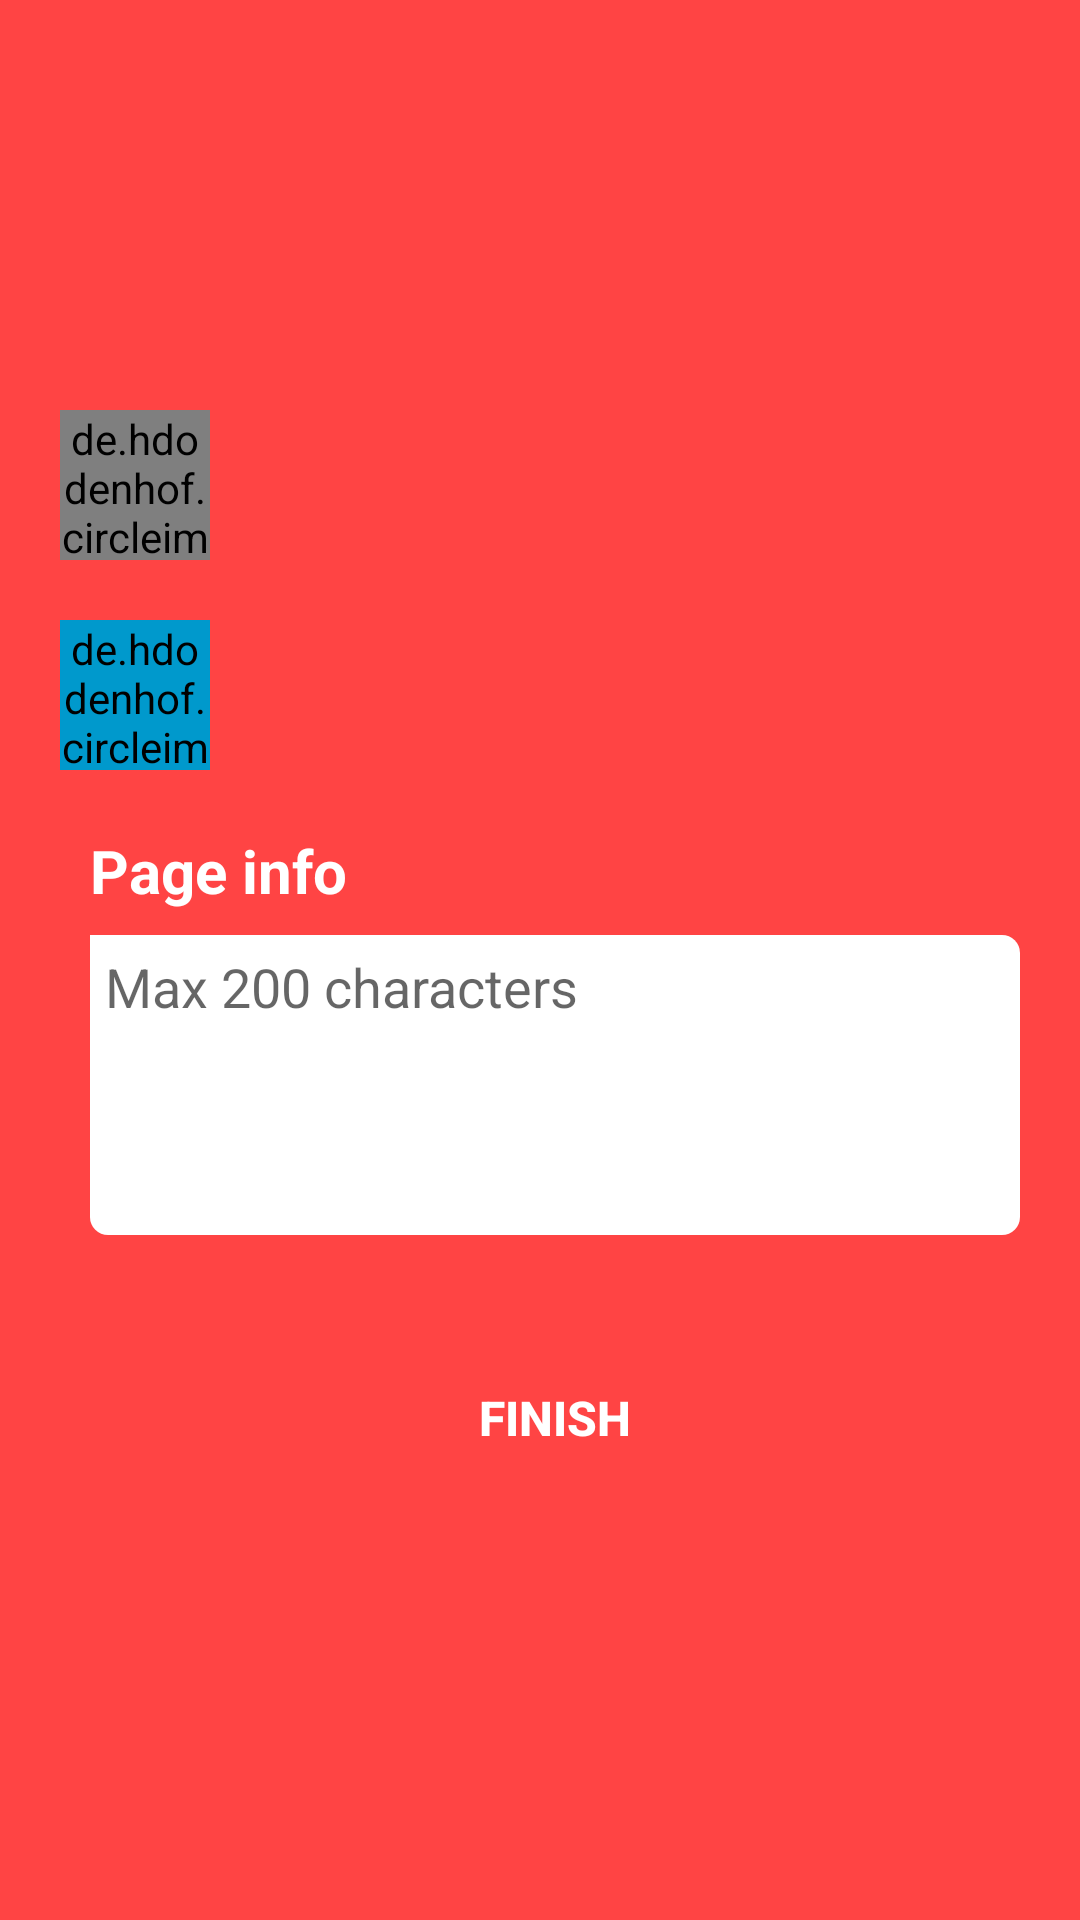

Produce the Android XML layout that renders to this screen, including the resource entries it uses.
<!-- AndroidManifest.xml: application theme AppTheme -->
<!-- res/layout/pagedescribe.xml -->
<?xml version="1.0" encoding="utf-8"?>
<LinearLayout

    android:id="@+id/mainlayout"
    xmlns:android="http://schemas.android.com/apk/res/android"
    xmlns:app="http://schemas.android.com/apk/res-auto"
    android:layout_width="match_parent"
    android:layout_height="match_parent"
    android:gravity="center"
    android:orientation="vertical"

    android:background="@android:color/holo_red_light"
    android:paddingRight="10dp"
    android:paddingLeft="20dp">


    <LinearLayout
        android:layout_width="match_parent"
        android:layout_height="wrap_content"
        android:orientation="horizontal"
        android:gravity="center_vertical"
        >

    <de.hdodenhof.circleimageview.CircleImageView
        android:id="@+id/user_profile_photo"
        android:layout_width="50dp"
        android:layout_height="50dp"
        app:civ_border_overlay="true"
        app:civ_border_color="@android:color/white"
        app:civ_border_width="2dp"
        android:scaleType="centerCrop" />

    <TextView
        android:id="@+id/pagename"
        android:layout_width="wrap_content"
        android:layout_height="wrap_content"

        android:textSize="22dp"
        android:textColor="@android:color/white"
        android:layout_marginLeft="30dp"
        android:textStyle="bold"
        android:textAlignment="center"

        />
    </LinearLayout>


    <LinearLayout
        android:layout_width="match_parent"
        android:layout_height="wrap_content"
        android:gravity="center_vertical"
        android:layout_marginTop="20dp"
        android:orientation="horizontal">

        <de.hdodenhof.circleimageview.CircleImageView
            android:id="@+id/catagoryimg"
            android:layout_width="50dp"
            android:layout_height="50dp"
            android:scaleType="centerCrop"
            app:civ_border_color="@android:color/white"
            app:civ_border_overlay="true"
            android:backgroundTint="@android:color/holo_blue_dark"
            app:civ_border_width="2dp" />

        <TextView
            android:id="@+id/catagory"
            android:layout_width="wrap_content"
            android:layout_height="wrap_content"
            android:layout_marginLeft="30dp"
            android:textAlignment="center"
            android:textColor="@android:color/white"
            android:textSize="22dp"
            android:textStyle="bold"

            />
    </LinearLayout>


    <LinearLayout
        android:layout_width="match_parent"
        android:layout_height="wrap_content"
        android:orientation="vertical">
    <TextView
        android:layout_width="wrap_content"
        android:layout_height="wrap_content"
        android:text="Page info"
        android:layout_marginTop="20dp"
        android:layout_marginLeft="10dp"
        android:textSize="20sp"
        android:textStyle="bold"
        android:textColor="@android:color/white"
        />
    <EditText
        android:id="@+id/description"
        android:layout_width="match_parent"
        android:layout_height="wrap_content"
        android:background="@drawable/border1"
        android:minHeight="100dp"
        android:layout_marginTop="8dp"
        android:hint="Max 200 characters"
        android:padding="5dp"
        android:gravity="start|top"
        android:maxLength="200"
        android:maxHeight="200dp"
        android:layout_marginLeft="10dp"
        android:layout_marginRight="10dp"
        />

    </LinearLayout>

    <Button
        android:id="@+id/finishbtn"
        android:layout_width="wrap_content"
        android:layout_height="wrap_content"
        android:text="Finish"
        android:textSize="16sp"
        android:layout_marginTop="30dp"
        android:background="@drawable/circle"
        android:textStyle="bold"
        android:padding="20dp"
        android:textColor="@android:color/white"
        />

</LinearLayout>
<!-- resources referenced by this layout -->
<resources>
  <!-- drawable border1 (drawable) -->
  <?xml version="1.0" encoding="utf-8"?>
  <shape xmlns:android="http://schemas.android.com/apk/res/android"
      android:shape="rectangle">
     
      <corners
          android:bottomLeftRadius="6dp"
          android:bottomRightRadius="6dp"
          android:topRightRadius="6dp"
          />
      <solid
          android:color="@android:color/white"
          />
  </shape>
  <style name="AppTheme" parent="Theme.AppCompat.Light.DarkActionBar">
              
              <item name="colorPrimary">@color/colorPrimary</item>
              <item name="colorPrimaryDark">@color/colorPrimaryDark</item>
              <item name="colorAccent">@color/colorAccent</item>
              <item name="windowActionBar">false</item>
              <item name="windowNoTitle">true</item>
          </style>
  <color name="colorPrimary">#3F51B5</color>
  <color name="colorPrimaryDark">#303F9F</color>
  <color name="colorAccent">#FF4081</color>
</resources>
